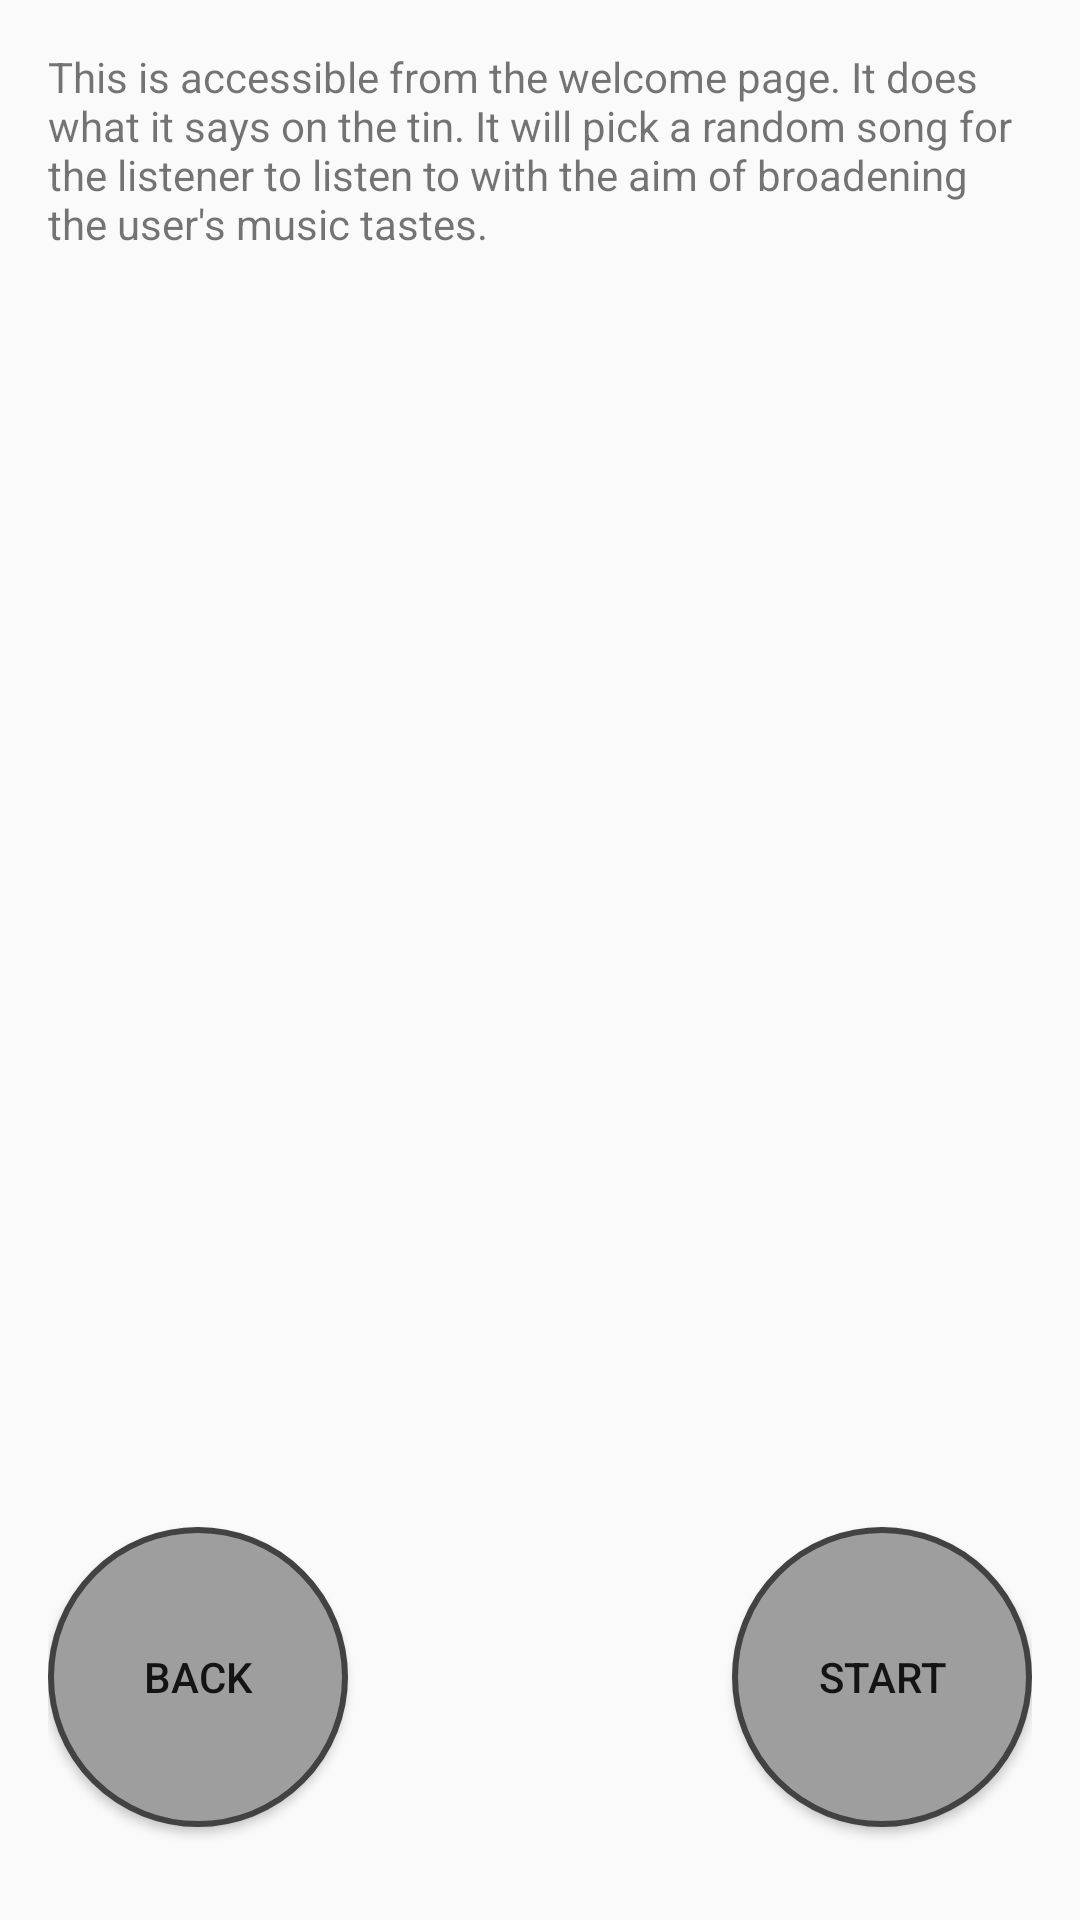

Produce the Android XML layout that renders to this screen, including the resource entries it uses.
<!-- AndroidManifest.xml: application theme AppTheme -->
<!-- res/layout/activity_take_achance.xml -->
<?xml version="1.0" encoding="utf-8"?>
<RelativeLayout xmlns:android="http://schemas.android.com/apk/res/android"
    xmlns:app="http://schemas.android.com/apk/res-auto"
    xmlns:tools="http://schemas.android.com/tools"
    android:layout_width="match_parent"
    android:layout_height="match_parent"
    android:padding="16dp"
    tools:context="com.example.android.nowmusic.TakeAChanceActivity">

    <TextView
        android:layout_width="match_parent"
        android:layout_height="wrap_content"
        android:text="@string/take_a_chance_text" />

    <Button
        android:id="@+id/button_back"
        android:layout_width="wrap_content"
        android:layout_height="wrap_content"
        android:layout_alignBaseline="@+id/button_home"
        android:layout_alignBottom="@+id/button_home"
        android:layout_alignParentLeft="true"
        android:layout_alignParentStart="true"
        android:background="@drawable/back_button"
        android:text="@string/button_back" />

    <Button
        android:id="@+id/button_home"
        android:layout_width="wrap_content"
        android:layout_height="wrap_content"
        android:layout_alignParentBottom="true"
        android:layout_alignParentEnd="true"
        android:layout_alignParentRight="true"
        android:layout_marginBottom="15dp"
        android:background="@drawable/home_button"
        android:text="@string/button_home" />

</RelativeLayout>
<!-- resources referenced by this layout -->
<resources>
  <!-- drawable back_button (drawable) -->
  <shape xmlns:android="http://schemas.android.com/apk/res/android"
      android:shape="oval">
  
      <solid android:color="@color/buttonBackground"></solid>
  
      <stroke
          android:width="@dimen/strokeWidth"
          android:color="@color/strokeColor"></stroke>
  
      <size
          android:width="@dimen/button_width"
          android:height="@dimen/button_height"></size>
  </shape>
  <!-- drawable home_button (drawable) -->
  <shape xmlns:android="http://schemas.android.com/apk/res/android"
      android:shape="oval">
  
      <solid android:color="@color/buttonBackground"></solid>
  
      <stroke
          android:width="@dimen/strokeWidth"
          android:color="@color/strokeColor"></stroke>
  
      <size
          android:width="@dimen/button_width"
          android:height="@dimen/button_height"></size>
  
  </shape>
  <string name="button_back">back</string>
  <string name="button_home">start</string>
  <string name="take_a_chance_text">This is accessible from the welcome page. It does what it says on the tin. It will pick a random
      song for the listener to listen to with the aim of broadening the user\'s music tastes.</string>
  <style name="AppTheme" parent="Theme.AppCompat.Light.DarkActionBar">
          
          <item name="colorPrimary">#000000</item>
          <item name="colorPrimaryDark">#000000</item>
          <item name="colorAccent">@color/colorAccent</item>
      </style>
  <color name="buttonBackground">#9E9E9E</color>
  <dimen name="strokeWidth">2dp</dimen>
  <color name="strokeColor">#424242</color>
  <dimen name="button_width">100dp</dimen>
  <dimen name="button_height">100dp</dimen>
  <color name="colorAccent">#FF4081</color>
</resources>
